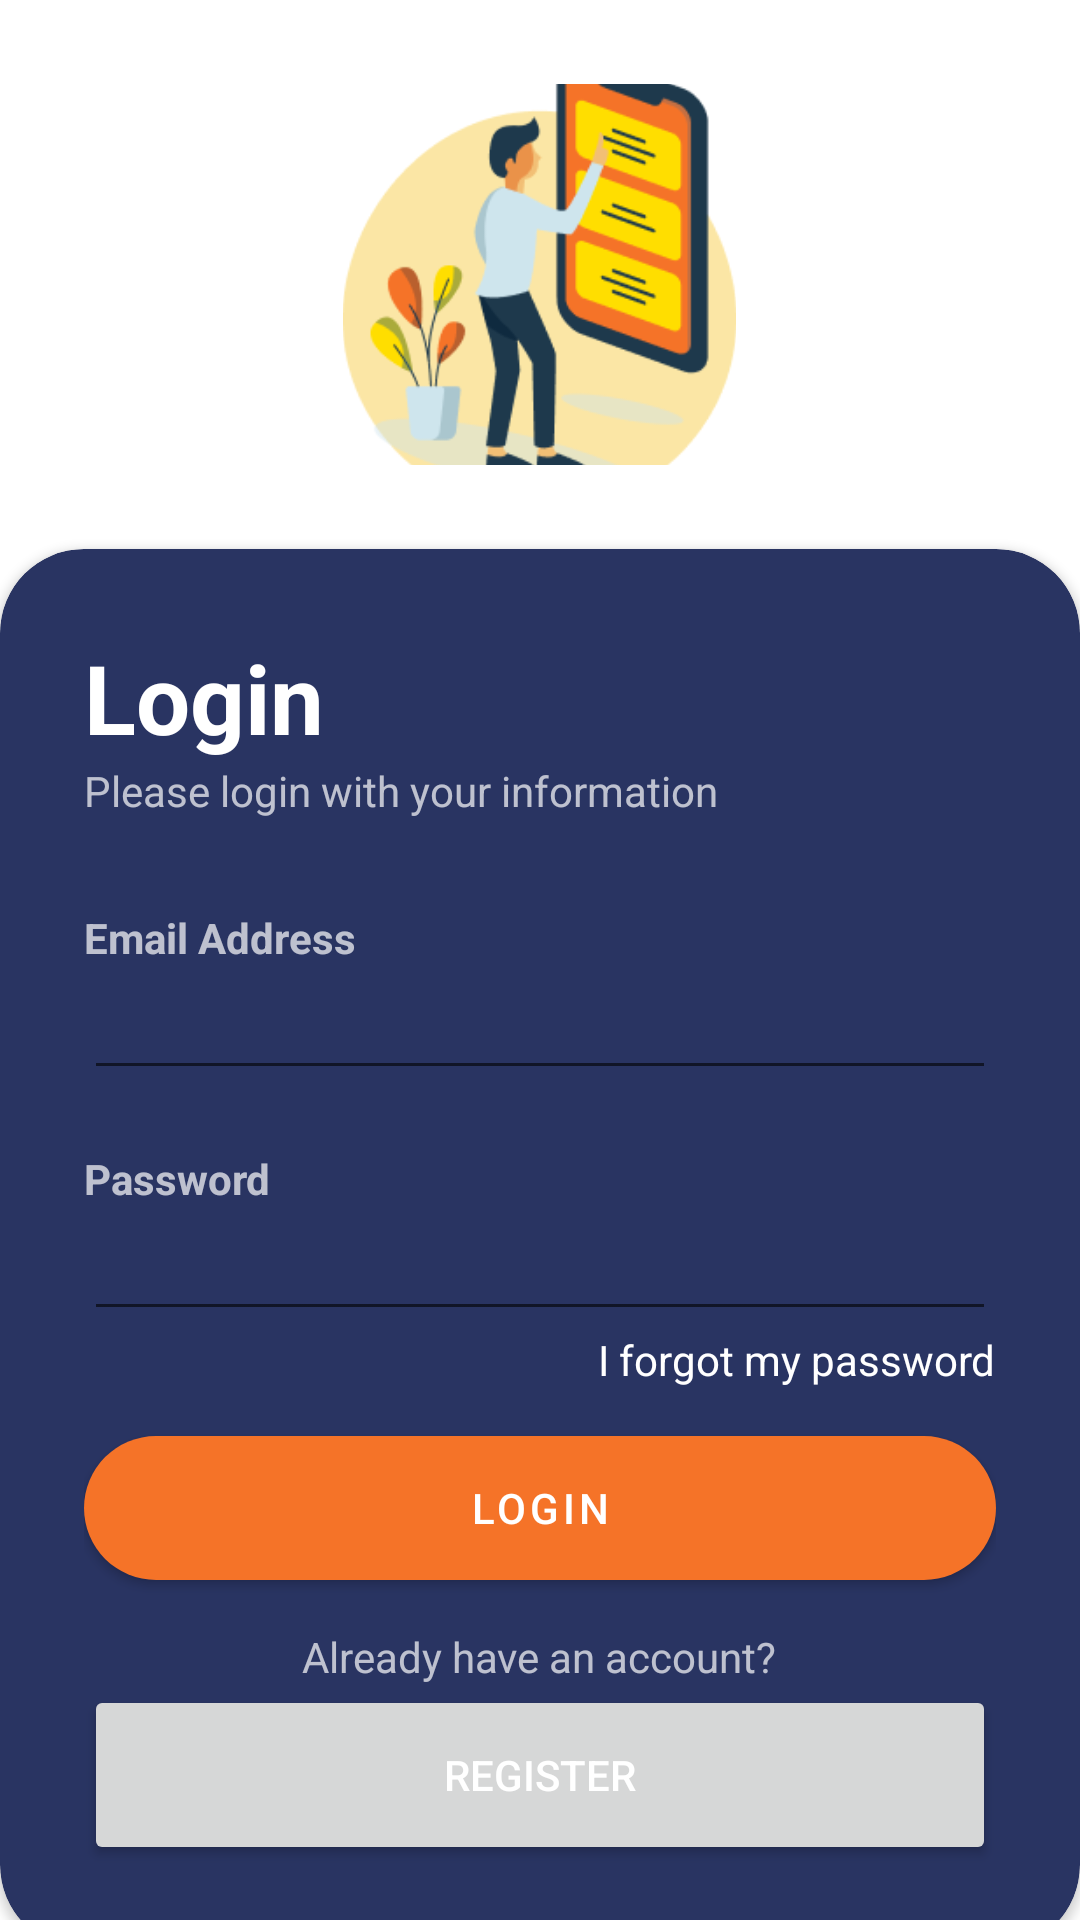

Here is an Android app screen rendered from its layout file. Give the layout XML and the strings, colors and styles it references.
<!-- AndroidManifest.xml: application theme Theme.UKLCafe -->
<!-- res/layout/activity_login.xml -->
<?xml version="1.0" encoding="utf-8"?>
<RelativeLayout xmlns:android="http://schemas.android.com/apk/res/android"
    xmlns:app="http://schemas.android.com/apk/res-auto"
    xmlns:tools="http://schemas.android.com/tools"
    android:layout_width="match_parent"
    android:layout_height="wrap_content"
    android:id="@+id/activity_main"
    tools:context=".LoginActivity"
    android:background="@color/white">


    <RelativeLayout
        android:layout_width="match_parent"
        android:layout_height="match_parent"
        android:alpha="0.7"/>

    <LinearLayout
        android:layout_width="match_parent"
        android:layout_height="match_parent"
        android:layout_above="@id/card_view"
        android:gravity="center"
        android:orientation="vertical"
        android:padding="28dp">

        <ImageView
            android:layout_width="wrap_content"
            android:layout_height="150dp"
             android:src="@drawable/photologin"/>



    </LinearLayout>

    <androidx.cardview.widget.CardView
        android:layout_width="match_parent"
        android:layout_height="wrap_content"
        android:layout_alignParentBottom="true"
        app:cardBackgroundColor="@color/second_color"
        app:cardCornerRadius="28dp"
        android:layout_marginBottom="-10dp"
        android:id="@+id/card_view"
        >

        <LinearLayout
            android:layout_width="match_parent"
            android:layout_height="wrap_content"
            android:orientation="vertical"
            android:padding="28dp">
            <TextView
                android:layout_width="wrap_content"
                android:layout_height="wrap_content"
                android:text="Login"
                android:textColor="@color/white"
                android:textSize="32sp"
                android:textStyle="bold"/>

            <TextView
                android:layout_width="wrap_content"
                android:layout_height="wrap_content"
                android:text="Please login with your information"
                android:textColor="@color/white"
                android:alpha="0.7"/>

            <View
                android:layout_width="wrap_content"
                android:layout_height="30dp"/>
            <TextView
                android:layout_width="wrap_content"
                android:layout_height="wrap_content"
                android:text="Email Address"
                android:textColor="@color/white"
                android:alpha="0.7"
                android:textStyle="bold"/>

            <EditText
                android:id="@+id/email"
                android:layout_width="match_parent"
                android:layout_height="wrap_content"
                android:inputType="textEmailAddress"
                android:textColor="@color/white"
                />

            <View
                android:layout_width="wrap_content"
                android:layout_height="20dp"
                />
            <TextView
                android:layout_width="wrap_content"
                android:layout_height="wrap_content"
                android:text="Password"
                android:textColor="@color/white"
                android:alpha="0.7"
                android:textStyle="bold"/>

            <EditText
                android:id="@+id/password"
                android:layout_width="match_parent"
                android:layout_height="wrap_content"
                android:inputType="textPassword"
                android:textColor="@color/white"
                />

            <RelativeLayout
                android:layout_width="match_parent"
                android:layout_height="wrap_content">



                <TextView
                    android:layout_width="wrap_content"
                    android:layout_height="wrap_content"
                    android:text="I forgot my password"
                    android:textColor="@color/white"
                    android:layout_alignParentEnd="true"
                    android:layout_centerVertical="true"/>

            </RelativeLayout>
            <View
                android:layout_width="wrap_content"
                android:layout_height="10dp"/>

            <com.google.android.material.button.MaterialButton
                android:id="@+id/btnLogin"
                android:layout_width="match_parent"
                android:layout_height="60dp"
                android:text="Login"
                android:textColor="@color/white"
                app:cornerRadius="32dp"/>

            <View
                android:layout_width="wrap_content"
                android:layout_height="10dp"/>
            <TextView
                android:layout_width="wrap_content"
                android:layout_height="wrap_content"
                android:text="Already have an account?"
                android:layout_gravity="center"
                android:textColor="@color/white"
                android:alpha="0.7"/>

            <LinearLayout
                android:layout_width="match_parent"
                android:layout_height="wrap_content"
                android:orientation="horizontal"
                android:gravity="center">


                <Button
                    android:id="@+id/btnRegister"
                    android:layout_width="match_parent"
                    android:layout_height="60dp"
                    android:text="REGISTER"
                    android:textColor="@color/white"
                    app:cornerRadius="32dp"
                    />


            </LinearLayout>


        </LinearLayout>


    </androidx.cardview.widget.CardView>


</RelativeLayout>
<!-- resources referenced by this layout -->
<resources>
  <color name="second_color">#293462</color>
  <color name="white">#FFFFFFFF</color>
  <!-- drawable photologin: png bitmap (drawable, 20223 bytes) -->
  <style name="Theme.UKLCafe" parent="Theme.MaterialComponents.DayNight.NoActionBar">
          
          <item name="colorPrimary">@color/purple_500</item>
          <item name="colorPrimaryVariant">@color/purple_700</item>
          <item name="colorOnPrimary">@color/white</item>
          
          <item name="colorSecondary">#B6B3B3</item>
          <item name="colorSecondaryVariant">@color/teal_700</item>
          <item name="colorOnSecondary">@color/black</item>
          
          <item name="android:statusBarColor">?attr/colorPrimaryVariant</item>
          
      </style>
  <color name="purple_500">#F57328</color>
  <color name="purple_700">#F57328</color>
  <color name="teal_700">#FF018786</color>
  <color name="black">#FF000000</color>
</resources>
